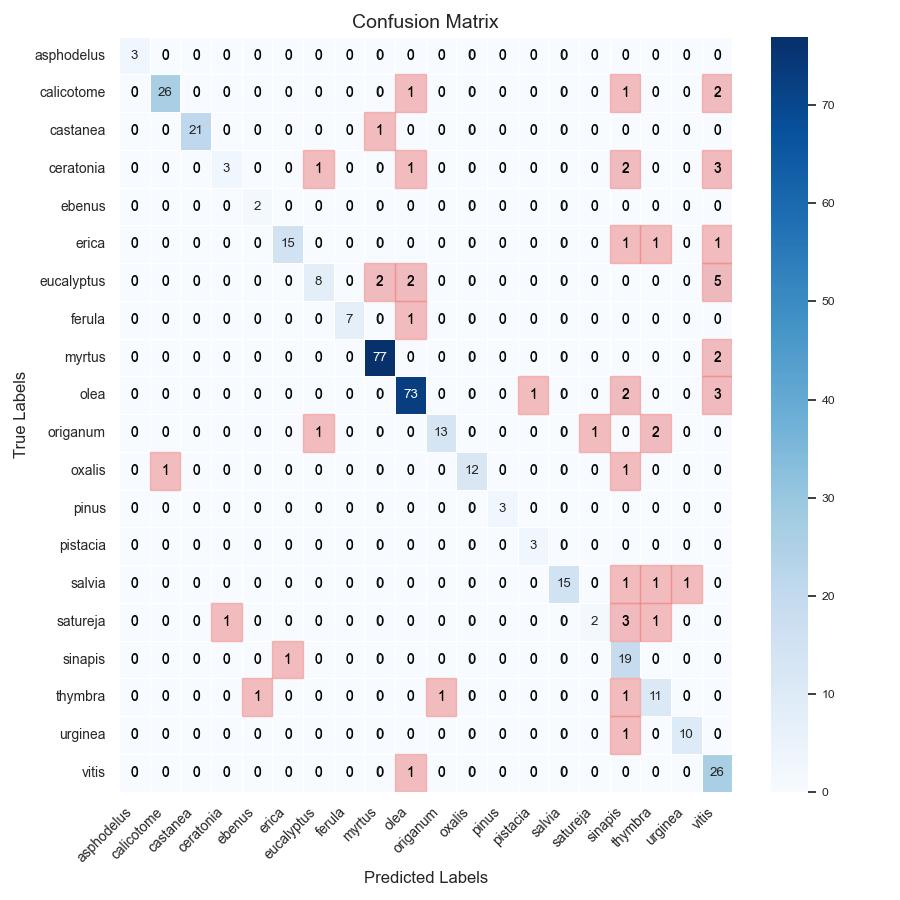

Source data for this figure (header and first rows):
, asphodelus, calicotome, castanea, ceratonia, ebenus, erica, eucalyptus, ferula, myrtus, olea, origanum, oxalis, pinus, pistacia, salvia, satureja, sinapis, thymbra, urginea, vitis
asphodelus, 3, 0, 0, 0, 0, 0, 0, 0, 0, 0, 0, 0, 0, 0, 0, 0, 0, 0, 0, 0
calicotome, 0, 26, 0, 0, 0, 0, 0, 0, 0, 1, 0, 0, 0, 0, 0, 0, 1, 0, 0, 2
castanea, 0, 0, 21, 0, 0, 0, 0, 0, 1, 0, 0, 0, 0, 0, 0, 0, 0, 0, 0, 0
ceratonia, 0, 0, 0, 3, 0, 0, 1, 0, 0, 1, 0, 0, 0, 0, 0, 0, 2, 0, 0, 3
ebenus, 0, 0, 0, 0, 2, 0, 0, 0, 0, 0, 0, 0, 0, 0, 0, 0, 0, 0, 0, 0
erica, 0, 0, 0, 0, 0, 15, 0, 0, 0, 0, 0, 0, 0, 0, 0, 0, 1, 1, 0, 1
eucalyptus, 0, 0, 0, 0, 0, 0, 8, 0, 2, 2, 0, 0, 0, 0, 0, 0, 0, 0, 0, 5
ferula, 0, 0, 0, 0, 0, 0, 0, 7, 0, 1, 0, 0, 0, 0, 0, 0, 0, 0, 0, 0
myrtus, 0, 0, 0, 0, 0, 0, 0, 0, 77, 0, 0, 0, 0, 0, 0, 0, 0, 0, 0, 2
olea, 0, 0, 0, 0, 0, 0, 0, 0, 0, 73, 0, 0, 0, 1, 0, 0, 2, 0, 0, 3
origanum, 0, 0, 0, 0, 0, 0, 1, 0, 0, 0, 13, 0, 0, 0, 0, 1, 0, 2, 0, 0
oxalis, 0, 1, 0, 0, 0, 0, 0, 0, 0, 0, 0, 12, 0, 0, 0, 0, 1, 0, 0, 0
pinus, 0, 0, 0, 0, 0, 0, 0, 0, 0, 0, 0, 0, 3, 0, 0, 0, 0, 0, 0, 0
pistacia, 0, 0, 0, 0, 0, 0, 0, 0, 0, 0, 0, 0, 0, 3, 0, 0, 0, 0, 0, 0
salvia, 0, 0, 0, 0, 0, 0, 0, 0, 0, 0, 0, 0, 0, 0, 15, 0, 1, 1, 1, 0
satureja, 0, 0, 0, 1, 0, 0, 0, 0, 0, 0, 0, 0, 0, 0, 0, 2, 3, 1, 0, 0
sinapis, 0, 0, 0, 0, 0, 1, 0, 0, 0, 0, 0, 0, 0, 0, 0, 0, 19, 0, 0, 0
thymbra, 0, 0, 0, 0, 1, 0, 0, 0, 0, 0, 1, 0, 0, 0, 0, 0, 1, 11, 0, 0
urginea, 0, 0, 0, 0, 0, 0, 0, 0, 0, 0, 0, 0, 0, 0, 0, 0, 1, 0, 10, 0
vitis, 0, 0, 0, 0, 0, 0, 0, 0, 0, 1, 0, 0, 0, 0, 0, 0, 0, 0, 0, 26
